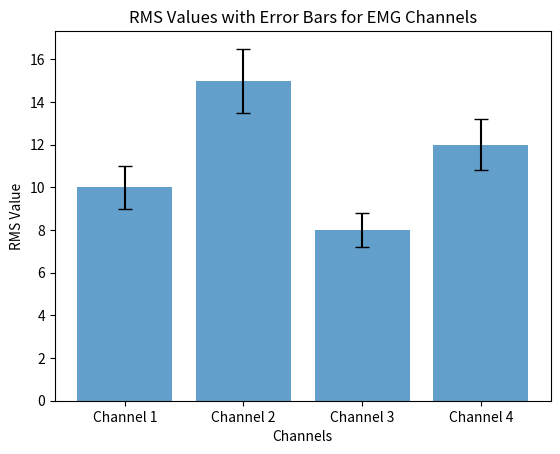

The script that saved this image:
import numpy as np
import matplotlib.pyplot as plt

# Sample data
rms_values = [10, 15, 8, 12]  # Replace with your RMS values
std_devs = [1, 1.5, 0.8, 1.2]  # Replace with your standard deviations

# Variables (e.g., channels)
variables = ['Channel 1', 'Channel 2', 'Channel 3', 'Channel 4']

# Create an array of x values for the bars
x = np.arange(len(variables))
print(x)
# Create a bar graph with error bars
plt.bar(x, rms_values, yerr=std_devs, capsize=5, align='center', alpha=0.7)

# Set x-axis labels and title
plt.xticks(x, variables)
plt.xlabel('Channels')
plt.ylabel('RMS Value')
plt.title('RMS Values with Error Bars for EMG Channels')

# Show the plot
plt.show()
